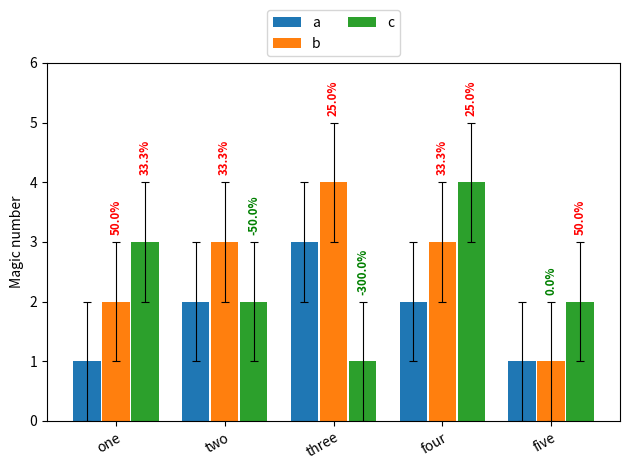

Recreate this plot in Python.
#===================================================
#
#    Copyright (c) 2024
#      SMASH Team
#
#    GNU General Public License (GPLv3 or later)
#
#===================================================

import matplotlib.pyplot as plt

def make_multi_bar_histogram_plot(data, colors=None, total_width=0.8,
                                  single_width=1, legend=True,
                                  error_thickness=0.8, xticks=None,
                                  ylabel="", ymargin=0.0, annotate=False):
    """Draws a bar plot with multiple bars per data point.

    Parameters
    ----------
    data: dictionary
        A dictionary containing the data we want to plot. Keys are the names
        of the data, the items is a list of (value, error) pairs.

        Example:
        data = {
            "dataset_1": [(1,0.3), (2,0.8), (3,1)],
            "dataset_2": [(4,0.3), (5,0.8), (6,1)],
            "dataset_3": [(7,0.3), (8,0.8), (9,1)],
        }

    colors : array-like, optional
        A list of colors which are used for the bars. If None, the colors
        will be the standard matplotlib color cycle. (default: None)

    total_width : float, optional, default: 0.8
        The width of a bar group. 0.8 means that 80% of the x-axis is covered
        by bars and 20% will be spaces between the bars.

    single_width: float, optional, default: 1
        The relative width of a single bar within a group. 1 means the bars
        will touch each other within a group, values less than 1 will make
        these bars thinner.

    legend: bool, optional, default: True
        If this is set to true, a legend will be added to the axis.

    error_thickness: float, optional, default: 0.8
        Width of the error line and cap in points.

    xticks : array-like, optional
        A list of labels which are used as x-tick for the bars. If None, these
        will be just integers starting from 0. (default: None)

    ylabel: string, optional, default: ""
        Label of the y-axis.

    ymargin: float, optional, default: 0.0
        The padding added to the top limit of the y-axis relative to its
        natural range.

    annotate: bool, optional, default: False
        If this is set to true, an annotation on each bar (except the first in
        each group) will be placed. This is in percentage the height difference
        w.r.t. the previous bar in the same group.
    """

    # Prepare figure with axis
    fig, ax = plt.subplots()

    # Check if colors where provided, otherwise use the default color cycle
    if colors is None:
        colors = plt.rcParams['axes.prop_cycle'].by_key()['color']

    # Number of bars per group
    n_bars = len(data)

    # The width of a single bar
    bar_width = total_width / n_bars

    # List containing handles for the drawn bars, used for the legend
    bars = []

    # Iterate over all data
    for i, (name, values) in enumerate(data.items()):
        # The offset in x direction of that bar
        x_offset = (i - n_bars / 2) * bar_width + bar_width / 2

        # Draw a bar for every value of that type
        for x, y_dy in enumerate(values):
            y = y_dy[0]
            dy = y_dy[1]
            bar = ax.bar(x + x_offset, y, width=bar_width * single_width,
                         yerr=dy, capsize=3, color=colors[i % len(colors)],
                         error_kw={"elinewidth": error_thickness,
                                   "capthick": error_thickness})
            if annotate and i > 0:
                previous_bar_height = list(data.values())[i-1][x][0]
                if y != 0:
                    delta = (y-previous_bar_height)/y*100
                    plt.annotate(f'{delta:.1f}%', xy=(x + x_offset, y+dy),
                                xytext=(0, 5), textcoords='offset points',
                                ha='center', va='bottom', rotation=90,
                                color = 'red' if delta>0 else 'green',
                                fontsize='small', fontweight='bold')

        # Add a handle to the last drawn bar, which we'll need for the legend
        bars.append(bar[0])

    # Draw legend if we need
    if legend:
        ax.legend(bars, data.keys(),
                  ncols=2, bbox_to_anchor=(0.5, 1), loc='lower center')

    # Customize x-ticks if desired
    if xticks is not None:
        plt.xticks(range(len(next(iter(data.values())))), xticks,
                   rotation=30, ha="right", rotation_mode="anchor")

    # Add label to y-axis
    if ylabel != "":
        plt.ylabel(ylabel)

    # Adjust the y-axis margin if 
    if ymargin != 0.0:
        ax.margins(y=ymargin)

    # Show the plot
    plt.tight_layout() # prevent x-ticks and/or axis labels to be cut
    plt.show()


if __name__ == "__main__":
    # Usage example:
    data = {
        "a": [(1,1), (2,1), (3,1), (2,1), (1,1)],
        "b": [(2,1), (3,1), (4,1), (3,1), (1,1)],
        "c": [(3,1), (2,1), (1,1), (4,1), (2,1)]
    }

    make_multi_bar_histogram_plot(data, total_width=.8, single_width=.95,
                                  xticks=["one", "two", "three", "four", "five"],
                                  ylabel="Magic number", ymargin=0.2,
                                  annotate=True)